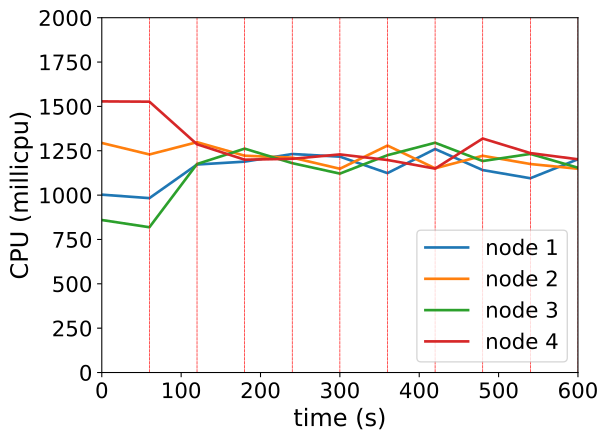

The file beside this chart, header and first rows:
timestamp, ppgcc-m02_pod_amount, ppgcc-m02_memory, ppgcc-m02_cpu, ppgcc-m03_pod_amount, ppgcc-m03_memory, ppgcc-m03_cpu, ppgcc-m04_pod_amount, ppgcc-m04_memory, ppgcc-m04_cpu, ppgcc-m05_pod_amount, ppgcc-m05_memory, ppgcc-m05_cpu
0, 5, 1126812, 1002573891, 5, 1135540, 1293936773, 5, 1115920, 859595393, 5, 1139588, 1528262908
60, 5, 1124964, 983000293, 5, 1131184, 1229170935, 5, 1117108, 818920526, 5, 1142228, 1526640248
120, 4, 1114404, 1172441514, 5, 1131448, 1298346753, 6, 1139548, 1175230889, 5, 1127312, 1286378672
180, 5, 1121268, 1188621453, 5, 1132900, 1222115762, 6, 1141264, 1261919707, 4, 1126784, 1199695142
240, 4, 1114800, 1231728126, 4, 1122208, 1211262807, 5, 1125848, 1180096703, 7, 1159784, 1204624674
300, 3, 1103052, 1216731056, 5, 1132768, 1148519545, 6, 1138916, 1121200973, 6, 1149224, 1229389478
360, 3, 1097508, 1124015128, 5, 1130920, 1279368947, 6, 1142612, 1225025591, 6, 1150280, 1197988702
420, 4, 1119816, 1259846194, 5, 1127092, 1151005616, 6, 1140896, 1295153668, 5, 1134440, 1149328384
480, 3, 1098696, 1141051478, 5, 1131844, 1221698055, 6, 1139972, 1192156145, 6, 1153976, 1318935440
540, 4, 1114536, 1095079210, 5, 1133032, 1175296749, 6, 1140896, 1232200666, 5, 1137932, 1236731788
600, 4, 1119288, 1202115388, 5, 1133032, 1148570593, 5, 1129940, 1154428112, 6, 1152980, 1201954491
